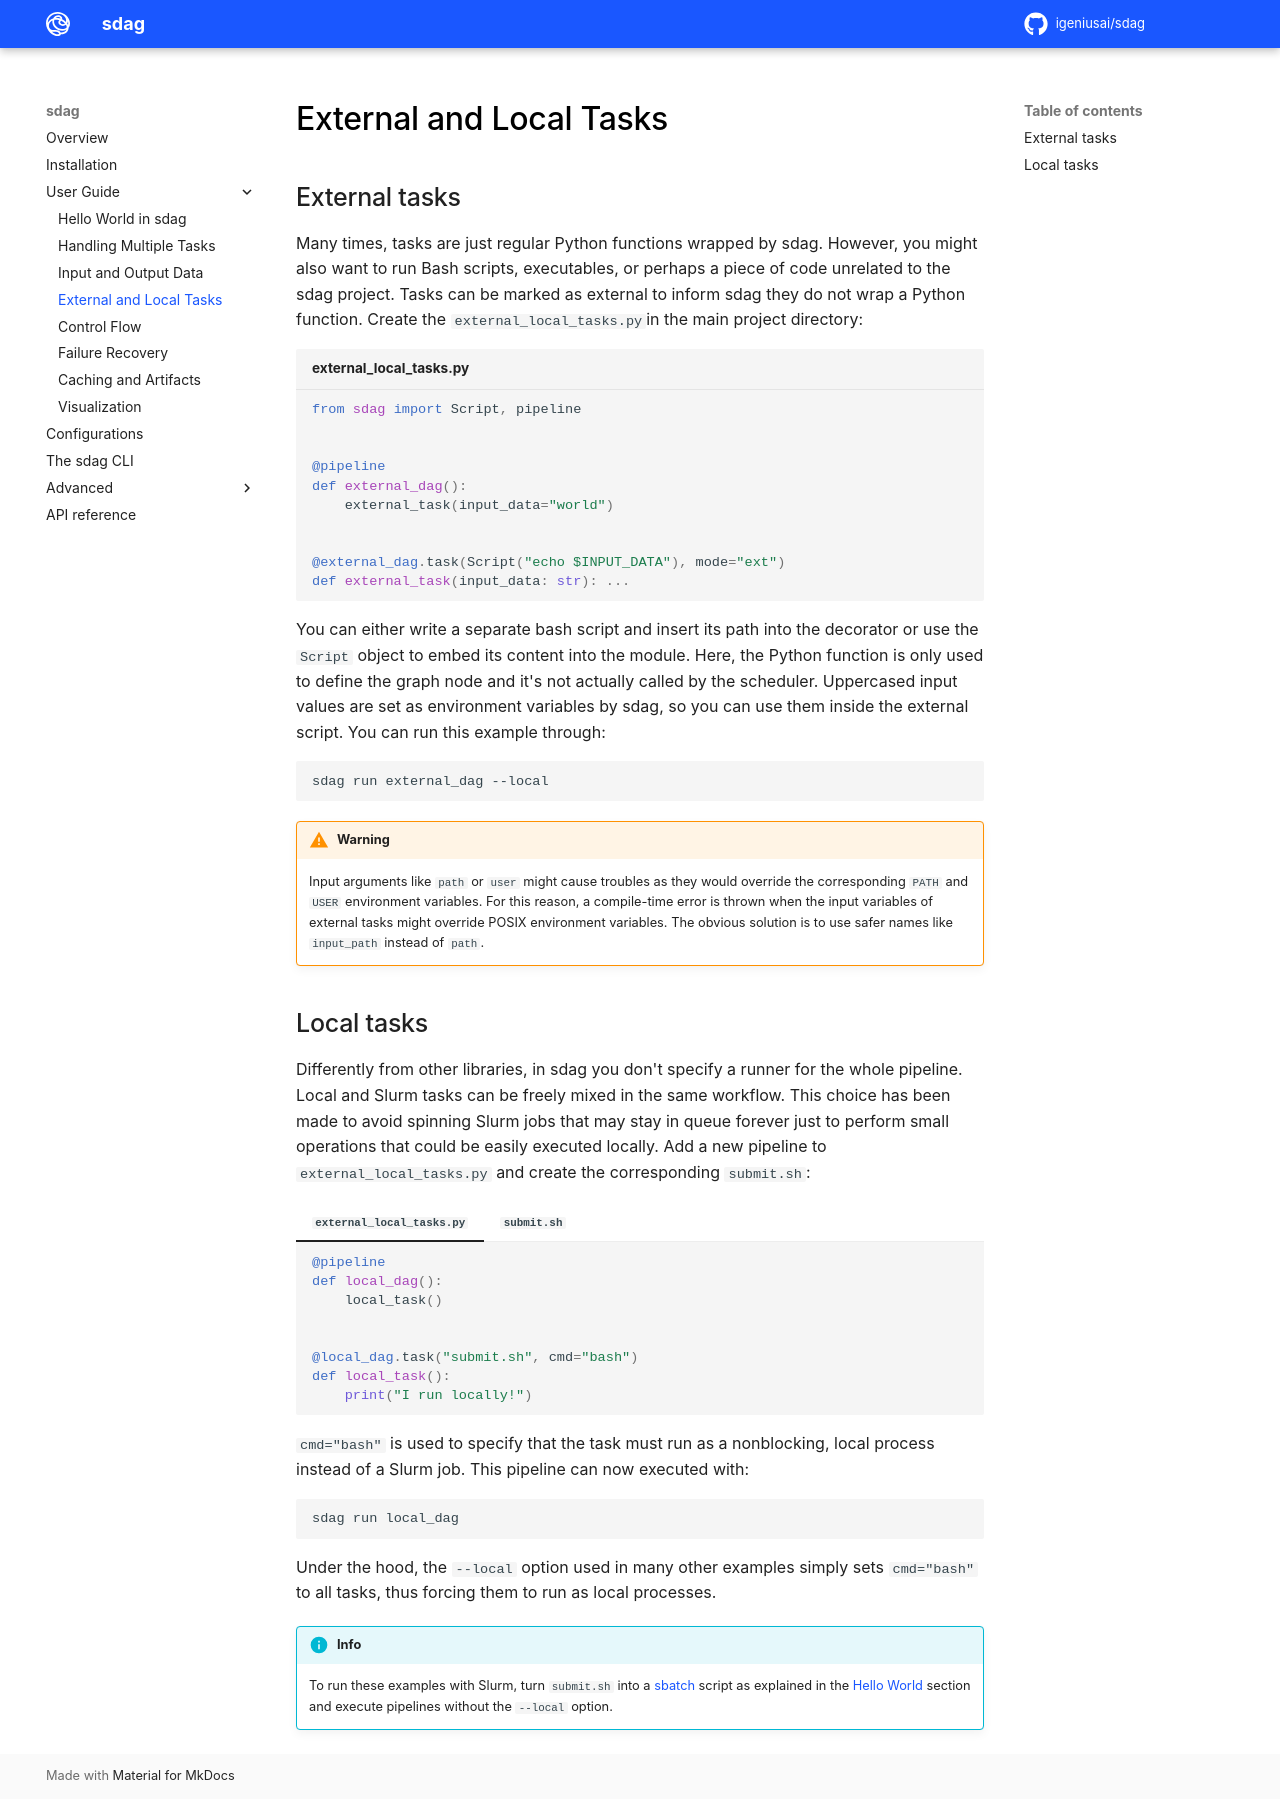

repository: igeniusai/sdag · page: user_guide/external_tasks/index.html · generator: mkdocs

# External and Local Tasks

## External tasks

Many times, tasks are just regular Python functions wrapped by sdag. However, you might also want to run Bash scripts, executables, or perhaps a piece of code unrelated to the sdag project. Tasks can be marked as external to inform sdag they do not wrap a Python function. Create the  `external_local_tasks.py`in the main project directory:

```py title="external_local_tasks.py"
from sdag import Script, pipeline


@pipeline
def external_dag():
    external_task(input_data="world")


@external_dag.task(Script("echo $INPUT_DATA"), mode="ext")
def external_task(input_data: str): ...
```

You can either write a separate bash script and insert its path into the decorator or use the `Script` object to embed its content into the module. Here, the Python function is only used to define the graph node and it's not actually called by the scheduler. Uppercased input values are set as environment variables by sdag, so you can use them inside the external script. You can run this example through:

```sh
sdag run external_dag --local
```

!!! warning
    Input arguments like `path` or `user` might cause troubles as they would override the corresponding `PATH` and `USER` environment variables. For this reason, a compile-time error is thrown when the input variables of external tasks might override POSIX environment variables. The obvious solution is to use safer names like `input_path` instead of `path`.

## Local tasks

Differently from other libraries, in sdag you don't specify a runner for the whole pipeline. Local and Slurm tasks can be freely mixed in the same workflow. This choice has been made to avoid spinning Slurm jobs that may stay in queue forever just to perform small operations that could be easily executed locally. Add a new pipeline to `external_local_tasks.py` and create the corresponding `submit.sh`:

=== "`external_local_tasks.py`"

    ```py
    @pipeline
    def local_dag():
        local_task()


    @local_dag.task("submit.sh", cmd="bash")
    def local_task():
        print("I run locally!")
    ```

=== "`submit.sh`"

    ```sh
    sdag-execute
    ```


`cmd="bash"` is used to specify that the task must run as a nonblocking, local process instead of a Slurm job. This pipeline can now executed with:

```sh
sdag run local_dag
```

Under the hood, the `--local` option used in many other examples simply sets `cmd="bash"` to all tasks, thus forcing them to run as local processes.

!!! info
    To run these examples with Slurm, turn `submit.sh` into a [sbatch](https://slurm.schedmd.com/sbatch.html) script as explained in the [Hello World](hello_world.md) section and execute pipelines without the `--local` option.
